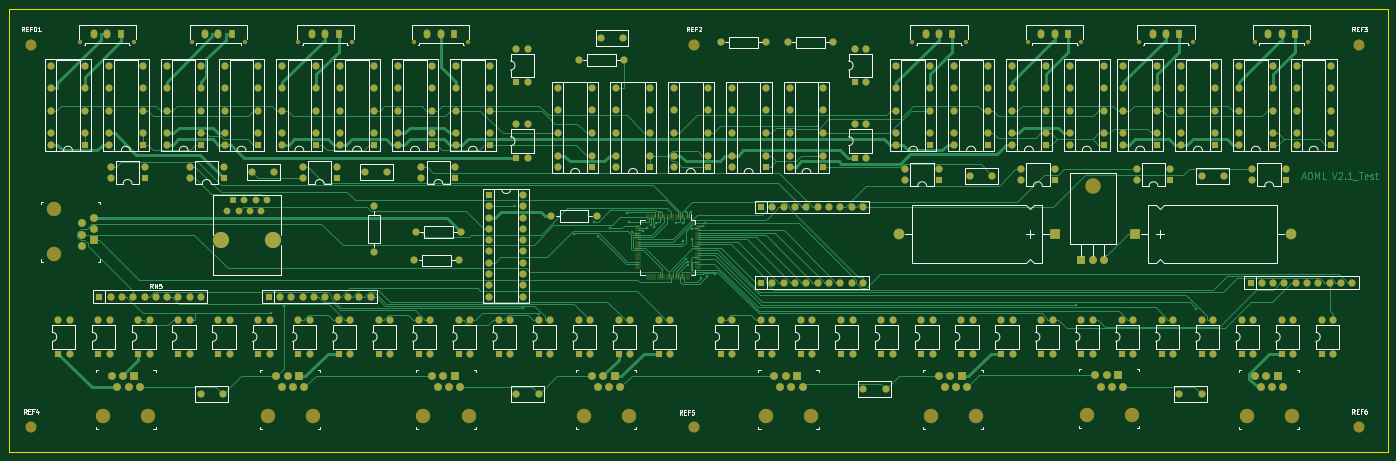
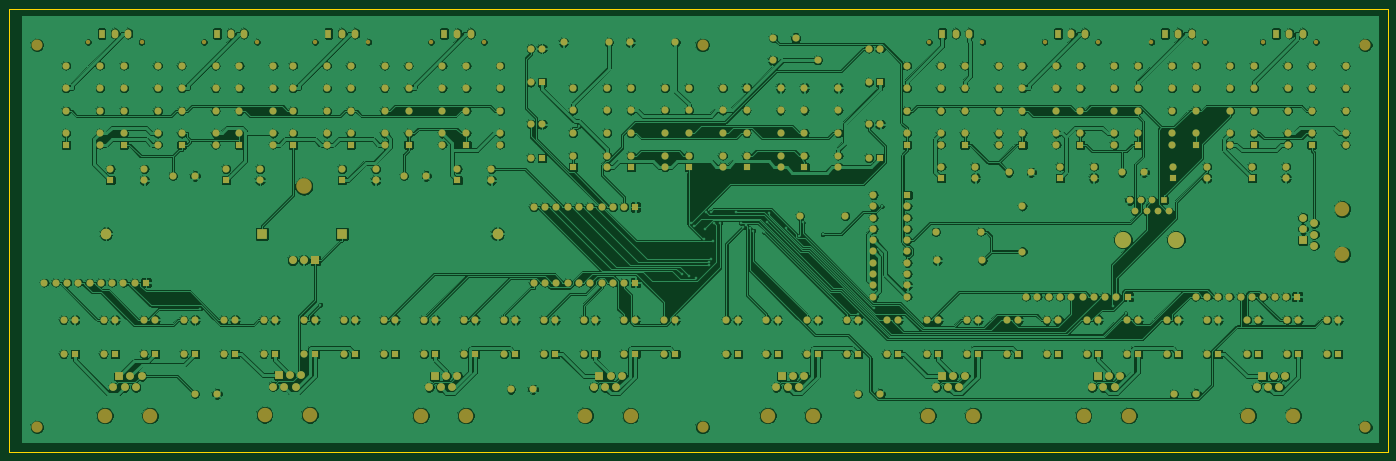
Circuit board: 7 layer files. Board 309.9 x 99.7 mm.
- outline: AOML_AB_2.2-.gko (614 bytes)
- bottom_copper: AOML_AB_2.2-B.Cu.gbr (679725 bytes)
- bottom_mask: AOML_AB_2.2-B.Mask.gbr (17517 bytes)
- bottom_silk: AOML_AB_2.2-B.SilkS.gbr (414 bytes)
- top_copper: AOML_AB_2.2-F.Cu.gbr (62908 bytes)
- top_mask: AOML_AB_2.2-F.Mask.gbr (19593 bytes)
- top_silk: AOML_AB_2.2-F.SilkS.gbr (47300 bytes)

=== outline: AOML_AB_2.2-.gko ===
%TF.GenerationSoftware,KiCad,Pcbnew,4.0.7*%
%TF.CreationDate,2018-12-11T18:15:29-05:00*%
%TF.ProjectId,AOML_AB_2.2,414F4D4C5F41425F322E322E6B696361,rev?*%
%TF.FileFunction,Profile,NP*%
%FSLAX46Y46*%
G04 Gerber Fmt 4.6, Leading zero omitted, Abs format (unit mm)*
G04 Created by KiCad (PCBNEW 4.0.7) date 12/11/18 18:15:29*
%MOMM*%
%LPD*%
G01*
G04 APERTURE LIST*
%ADD10C,0.100000*%
G04 APERTURE END LIST*
D10*
X22860000Y-121925000D02*
X22860000Y-22225000D01*
X332760000Y-121925000D02*
X22860000Y-121925000D01*
X332760000Y-22225000D02*
X332760000Y-121925000D01*
X22860000Y-22225000D02*
X332760000Y-22225000D01*
M02*

=== bottom_copper: AOML_AB_2.2-B.Cu.gbr (679725 bytes, source omitted) ===
=== bottom_mask: AOML_AB_2.2-B.Mask.gbr (17517 bytes, source omitted) ===
=== bottom_silk: AOML_AB_2.2-B.SilkS.gbr ===
%TF.GenerationSoftware,KiCad,Pcbnew,4.0.7*%
%TF.CreationDate,2018-12-11T18:15:29-05:00*%
%TF.ProjectId,AOML_AB_2.2,414F4D4C5F41425F322E322E6B696361,rev?*%
%TF.FileFunction,Legend,Bot*%
%FSLAX46Y46*%
G04 Gerber Fmt 4.6, Leading zero omitted, Abs format (unit mm)*
G04 Created by KiCad (PCBNEW 4.0.7) date 12/11/18 18:15:29*
%MOMM*%
%LPD*%
G01*
G04 APERTURE LIST*
%ADD10C,0.100000*%
G04 APERTURE END LIST*
D10*
M02*

=== top_copper: AOML_AB_2.2-F.Cu.gbr (62908 bytes, source omitted) ===
=== top_mask: AOML_AB_2.2-F.Mask.gbr (19593 bytes, source omitted) ===
=== top_silk: AOML_AB_2.2-F.SilkS.gbr (47300 bytes, source omitted) ===
